Image classification data set "prepared data" (radiatanasov/leukemia_project on GitHub). Class labels (2): blast cell, normal cell.

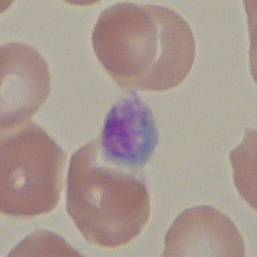
Label: normal cell

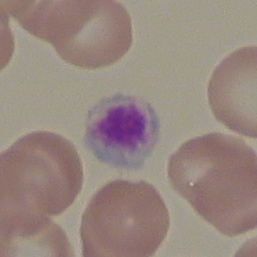
Label: normal cell

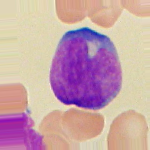
Label: blast cell

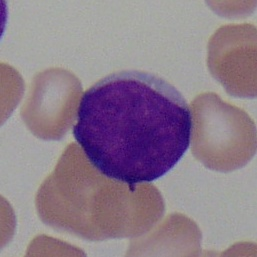
Label: blast cell

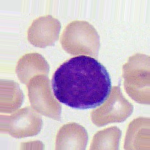
Label: blast cell

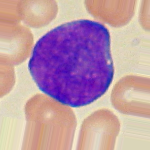
Label: blast cell
